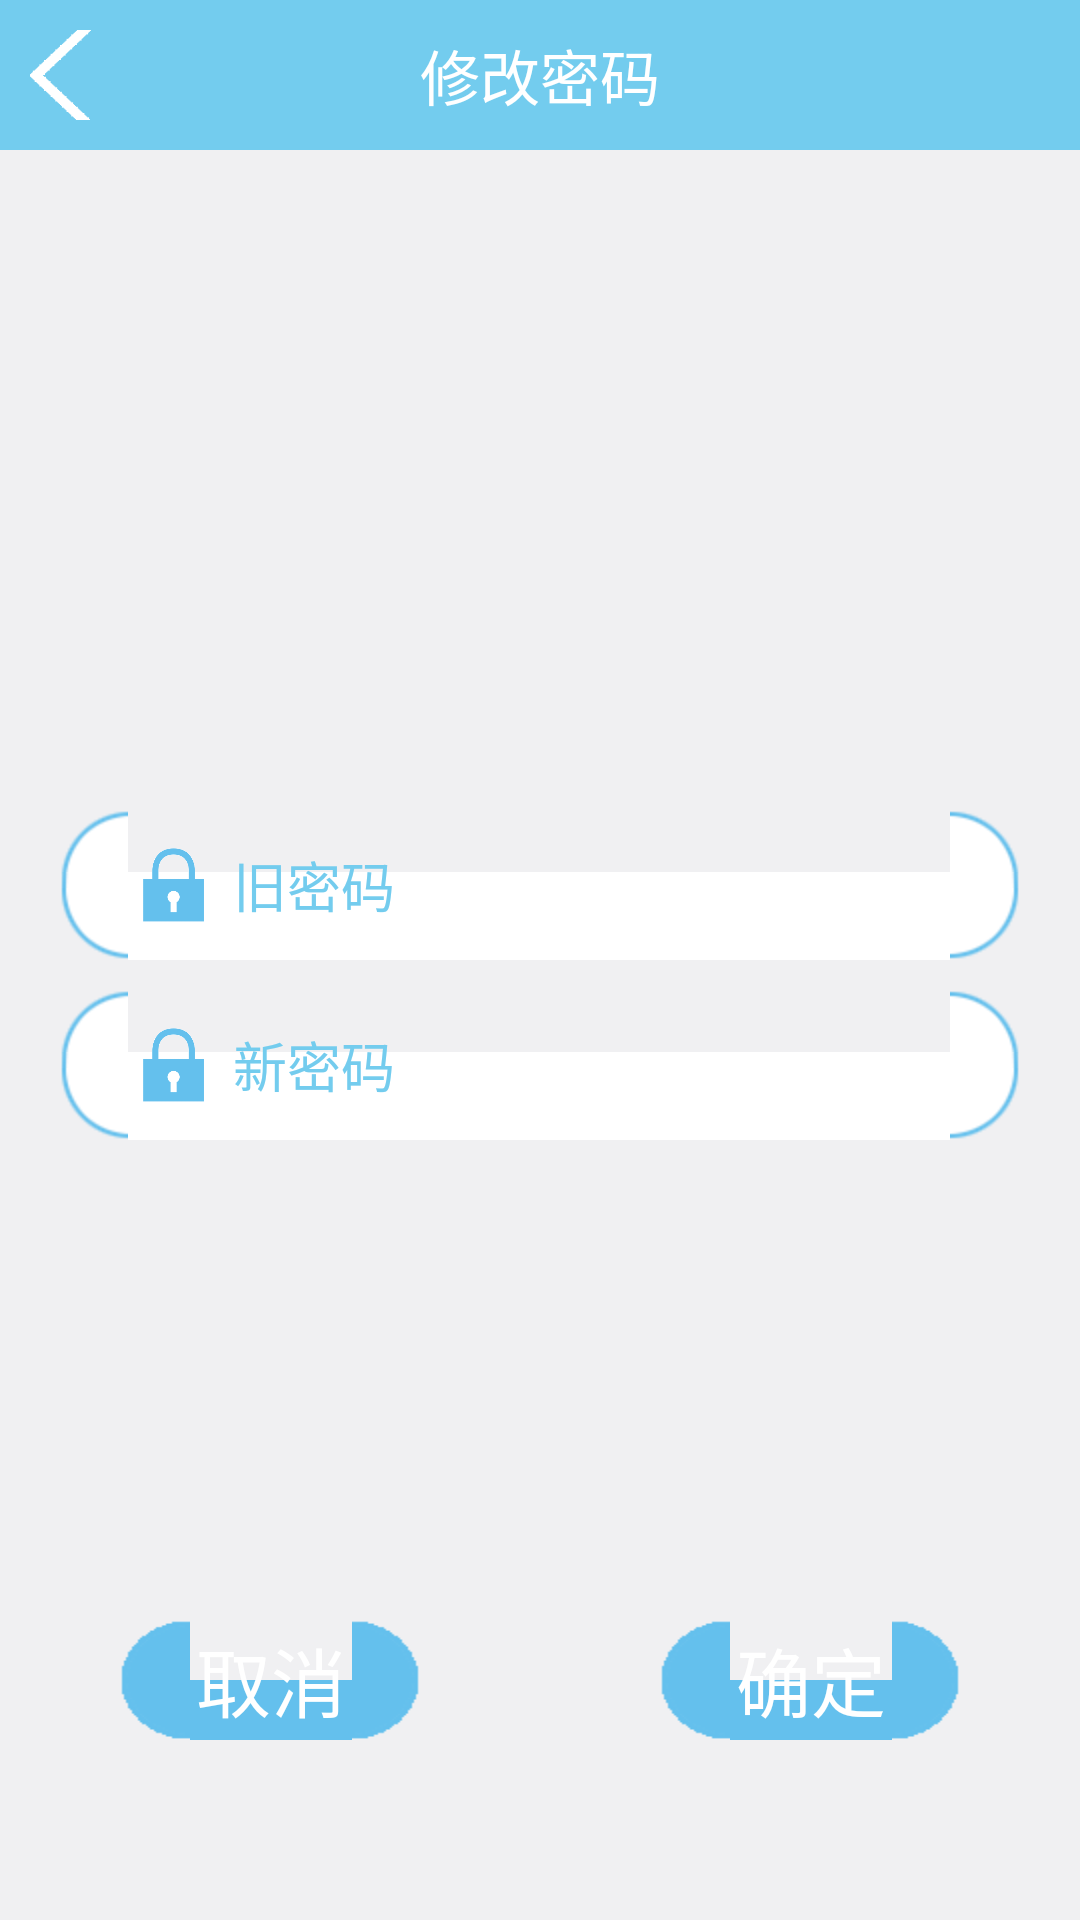

The Android layout XML behind this screen, and the referenced resources:
<!-- AndroidManifest.xml: application theme android:Theme.NoTitleBar -->
<!-- res/layout/activity_changepassword.xml -->
<?xml version="1.0" encoding="utf-8"?>

<RelativeLayout xmlns:android="http://schemas.android.com/apk/res/android"
    android:layout_width="match_parent"
    android:layout_height="match_parent"
    android:background="@color/common_gray" >

    <RelativeLayout
        style="@style/common_title_style"
        android:background="@color/common_blue" >

        <TextView
            android:layout_width="wrap_content"
            android:layout_height="wrap_content"
            android:layout_centerInParent="true"
            android:text="修改密码"
            android:textColor="@color/common_white"
            android:textSize="@dimen/common_title_size" />

        <Button
            android:id="@+id/shut_break"
            style="@style/common_black_bt" />
    </RelativeLayout>

    <LinearLayout
        android:layout_width="match_parent"
        android:layout_height="wrap_content"
        android:layout_centerInParent="true"
        android:gravity="center_horizontal"
        android:orientation="vertical" >

        <FrameLayout
            style="@style/common_blue_layout"
            android:layout_marginTop="10dp" >

            <EditText
                android:id="@+id/change_old_password"
                style="@style/common_blue_edittext"
                android:hint="旧密码"
                android:inputType="textPassword" />

            <ImageView
                android:layout_width="@dimen/login_icon"
                android:layout_height="@dimen/login_icon"
                android:layout_gravity="center_vertical"
                android:src="@drawable/ic_pwd" />
        </FrameLayout>

        <FrameLayout
            style="@style/common_blue_layout"
            android:layout_marginTop="10dp" >

            <EditText
                android:id="@+id/change_new_password"
                style="@style/common_blue_edittext"
                android:hint="新密码"
                android:inputType="textPassword" />

            <ImageView
                android:layout_width="@dimen/login_icon"
                android:layout_height="@dimen/login_icon"
                android:layout_gravity="center_vertical"
                android:src="@drawable/ic_pwd" />
        </FrameLayout>
    </LinearLayout>

    <RelativeLayout
        android:layout_width="match_parent"
        android:layout_height="wrap_content"
        android:layout_alignParentBottom="true"
        android:layout_marginBottom="60dp" >

        <Button
            android:id="@+id/change_cancel"
            style="@style/abc_set_btn"
            android:layout_alignParentLeft="true"
            android:layout_marginLeft="40dp"
            android:text="取消" />

        <Button
            android:id="@+id/change_confirm"
            style="@style/abc_set_btn"
            android:layout_alignParentRight="true"
            android:layout_marginRight="40dp"
            android:text="确定" />
    </RelativeLayout>

</RelativeLayout>
<!-- resources referenced by this layout -->
<resources>
  <color name="common_blue">#ff73CCEE</color>
  <color name="common_gray">#fff0f0f2</color>
  <color name="common_white">#ffffffff</color>
  <dimen name="common_title_size">20dp</dimen>
  <dimen name="login_icon">30dp</dimen>
  <!-- drawable ic_pwd: png bitmap (drawable-hdpi, 3137 bytes) -->
  <style name="abc_set_btn">
          <item name="android:layout_width">100dp</item>
          <item name="android:layout_height">40dp</item>
          <item name="android:layout_gravity">center_horizontal</item>
          <item name="android:textSize">25dp</item>
          <item name="android:textColor">@color/common_white</item>
          <item name="android:background">@drawable/btn_blue</item>
      </style>
  <style name="common_black_bt">
          <item name="android:layout_width">30dp</item>
          <item name="android:layout_height">30dp</item>
          <item name="android:layout_marginLeft">@dimen/common_title_left</item>
          <item name="android:background">@drawable/break_white</item>
          <item name="android:layout_alignParentLeft">true</item>
          <item name="android:layout_centerVertical">true</item>
      </style>
  <style name="common_blue_edittext">
          <item name="android:background">@color/common_Transparent</item>
          <item name="android:textColor">@color/common_blue</item>
          <item name="android:textColorHint">@color/common_blue</item>
          <item name="android:layout_width">match_parent</item>
          <item name="android:layout_height">@dimen/login_edittext_height</item>
          <item name="android:layout_gravity">center_vertical</item>
          <item name="android:layout_marginLeft">35dp</item>
      </style>
  <style name="common_blue_layout">
          <item name="android:layout_width">match_parent</item>
          <item name="android:layout_height">@dimen/login_edittext_height</item>
          <item name="android:layout_marginLeft">@dimen/login_edittext_padding</item>
          <item name="android:layout_marginRight">@dimen/login_edittext_padding</item>
          <item name="android:background">@drawable/blue</item>
      </style>
  <style name="common_title_style">
          <item name="android:layout_width">match_parent</item>
          <item name="android:layout_height">@dimen/common_title_height</item>
      </style>
  <dimen name="common_title_left">10dp</dimen>
  <!-- drawable break_white: png bitmap (drawable-hdpi, 1383 bytes) -->
  <color name="common_Transparent">#00000000</color>
  <dimen name="login_edittext_height">50dp</dimen>
  <dimen name="login_edittext_padding">20dp</dimen>
  <dimen name="common_title_height">50dp</dimen>
</resources>
